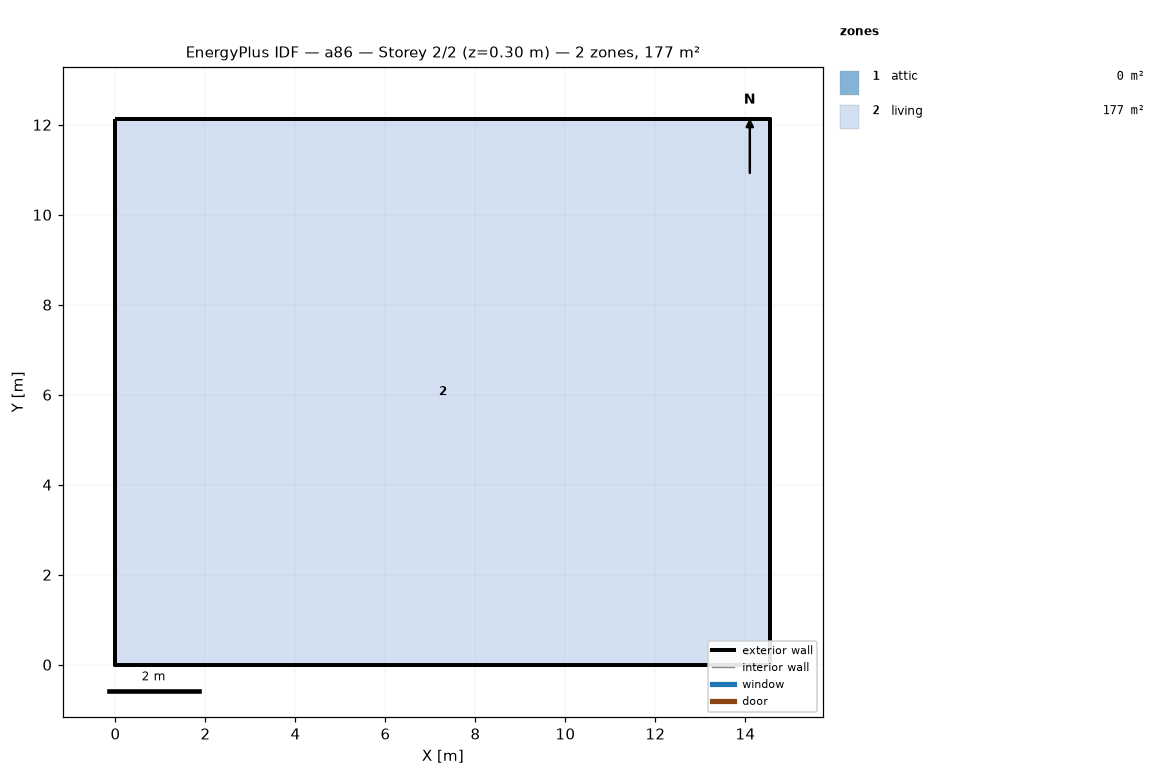
=== STOREY PLAN SPEC (per zone: floor XY polygon, exterior-wall plan segments, windows/doors) ===
zone 1: attic  (0.0 m²)
  exterior wall: (14.55, 0.00) – (14.55, 12.13) – (14.55, 6.06)  [18.2 m]
  exterior wall: (0.00, 12.13) – (0.00, 0.00) – (0.00, 6.06)  [18.2 m]
zone 2: living  (176.5 m²)
  floor: (0.00, 0.00) (0.00, 12.13) (14.55, 12.13) (14.55, 0.00)
  exterior wall: (0.00, 0.00) – (14.55, 0.00)  [14.6 m]
  exterior wall: (14.55, 0.00) – (14.55, 12.13)  [12.1 m]
  exterior wall: (14.55, 12.13) – (0.00, 12.13)  [14.6 m]
  exterior wall: (0.00, 12.13) – (0.00, 0.00)  [12.1 m]

=== DERIVED (storey summary) ===
Building: a86
Storey: 2 of 2  (floor level z = 0.30 m)
Storey gross floor area: 176.5 m²
Zones on this storey: 2
  - attic: floor 0.0 m²; exterior wall 36.4 m (24.5 m²); WWR 0.0%
  - living: floor 176.5 m²; exterior wall 53.4 m (146.4 m²); WWR 0.0%
Zone adjacency: (none detected)